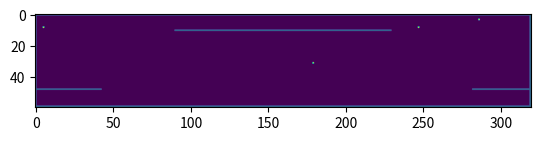

Recreate this plot in Python.
#make a matrix with dimension of the room
#0 is a point with no visibility
#1 is a wall
#at the end 2 should be a place where the guards can see
# 3 is the position of the guard

#the room is 157mm x 29mm
import numpy as np
from random import *
import matplotlib.pyplot as plt
width= int(160/5)
height= int(30/5)
size=(height*10,width*10)  #resolution= 10 cm

gallery=np.zeros(size)
gallery[0,:]=1          #walls
gallery[-1,:]=1
gallery[:,0]=1
gallery[:,-1]=1
gallery[48,0:43]=1
gallery[48,-38:-1]=1
gallery[10,90:230]=1

print(gallery)

guard1=(randint(0,size[0]-1),randint(0,size[1]-1))
guard2=(randint(0,size[0]-1),randint(0,size[1]-1))
guard3=(randint(0,size[0]-1),randint(0,size[1]-1))
guard4=(randint(0,size[0]-1),randint(0,size[1]-1))

guards=[guard1,guard2,guard3,guard4]

for guard in guards:
    value=gallery[guard[0],guard[1]]
    while value==1:
        guard=(randint(0,size[0]),randint(0,size[1]))
        print("Can't place guard on wall")
        value=gallery[guard[0],guard[1]]
    gallery[guard[0],guard[1]]=3
    

print(guards)
plt.imshow(gallery)
plt.show()

